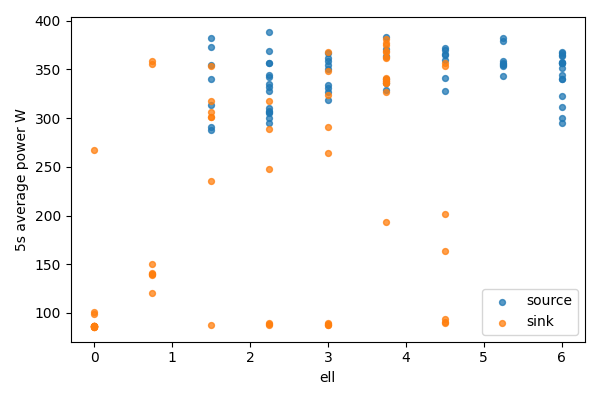

Values plotted in this chart, from the file beside it:
bucket, bucket_start_s, bucket_end_s, gpu, node, ell, power_mean_w, samples
0, 0.0, 5.0, 0, source, 6.0, 311.6, 20
0, 0.0, 5.0, 1, sink, 0, 86.13, 20
1, 5.0, 10.0, 0, source, 6.0, 344.5, 20
1, 5.0, 10.0, 1, sink, 0, 86.14, 20
2, 10.0, 15.0, 0, source, 6.0, 340.2, 20
2, 10.0, 15.0, 1, sink, 0, 85.77, 20
3, 15.0, 20.0, 0, source, 6.0, 300.4, 20
3, 15.0, 20.0, 1, sink, 0, 85.71, 20
4, 20.0, 25.0, 0, source, 6.0, 356.9, 20
4, 20.0, 25.0, 1, sink, 0, 85.61, 20
5, 25.0, 30.0, 0, source, 6.0, 339.9, 20
5, 25.0, 30.0, 1, sink, 0, 85.71, 20
6, 30.0, 35.0, 0, source, 6.0, 363.6, 20
6, 30.0, 35.0, 1, sink, 0, 266.8, 20
7, 35.0, 40.0, 0, source, 6.0, 351.1, 20
7, 35.0, 40.0, 1, sink, 0, 101.3, 20
8, 40.0, 45.0, 0, source, 6.0, 367.4, 20
8, 40.0, 45.0, 1, sink, 0, 86.59, 20
9, 45.0, 50.0, 0, source, 6.0, 364.6, 20
9, 45.0, 50.0, 1, sink, 0, 86.53, 20
10, 50.0, 55.0, 0, source, 6.0, 366.8, 20
10, 50.0, 55.0, 1, sink, 0, 86.24, 20
11, 55.0, 60.0, 0, source, 6.0, 322.8, 20
11, 55.0, 60.0, 1, sink, 0, 86.2, 20
12, 60.0, 65.0, 0, source, 6.0, 295.4, 20
12, 60.0, 65.0, 1, sink, 0, 86.27, 20
13, 65.0, 70.0, 0, source, 6.0, 356.6, 20
13, 65.0, 70.0, 1, sink, 0, 86.18, 20
14, 70.0, 75.0, 0, source, 6.0, 357.7, 20
14, 70.0, 75.0, 1, sink, 0, 86.21, 20
15, 75.0, 80.0, 0, source, 6.0, 356.6, 20
15, 75.0, 80.0, 1, sink, 0, 98.86, 20
16, 80.0, 85.0, 0, source, 5.25, 382.4, 20
16, 80.0, 85.0, 1, sink, 0.75, 359, 20
17, 85.0, 90.0, 0, source, 5.25, 355, 20
17, 85.0, 90.0, 1, sink, 0.75, 355.6, 20
18, 90.0, 95.0, 0, source, 5.25, 343.2, 20
18, 90.0, 95.0, 1, sink, 0.75, 150.7, 20
19, 95.0, 100.0, 0, source, 5.25, 358.5, 20
19, 95.0, 100.0, 1, sink, 0.75, 138.5, 20
20, 100.0, 105.0, 0, source, 5.25, 356.2, 20
20, 100.0, 105.0, 1, sink, 0.75, 140, 20
21, 105.0, 110.0, 0, source, 5.25, 353.6, 20
21, 105.0, 110.0, 1, sink, 0.75, 140.4, 20
22, 110.0, 115.0, 0, source, 5.25, 378.8, 20
22, 110.0, 115.0, 1, sink, 0.75, 141.4, 20
23, 115.0, 120.0, 0, source, 5.25, 355.4, 20
23, 115.0, 120.0, 1, sink, 0.75, 120.6, 20
24, 120.0, 125.0, 0, source, 4.5, 371.8, 20
24, 120.0, 125.0, 1, sink, 1.5, 87.4, 20
25, 125.0, 130.0, 0, source, 4.5, 365, 20
25, 125.0, 130.0, 1, sink, 1.5, 235.5, 20
26, 130.0, 135.0, 0, source, 4.5, 360.1, 20
26, 130.0, 135.0, 1, sink, 1.5, 353.4, 20
27, 135.0, 140.0, 0, source, 4.5, 341.3, 20
27, 135.0, 140.0, 1, sink, 1.5, 317, 20
28, 140.0, 145.0, 0, source, 4.5, 365.8, 20
28, 140.0, 145.0, 1, sink, 1.5, 306, 20
29, 145.0, 150.0, 0, source, 4.5, 328.2, 20
29, 145.0, 150.0, 1, sink, 1.5, 300.7, 20
... 76 more rows
